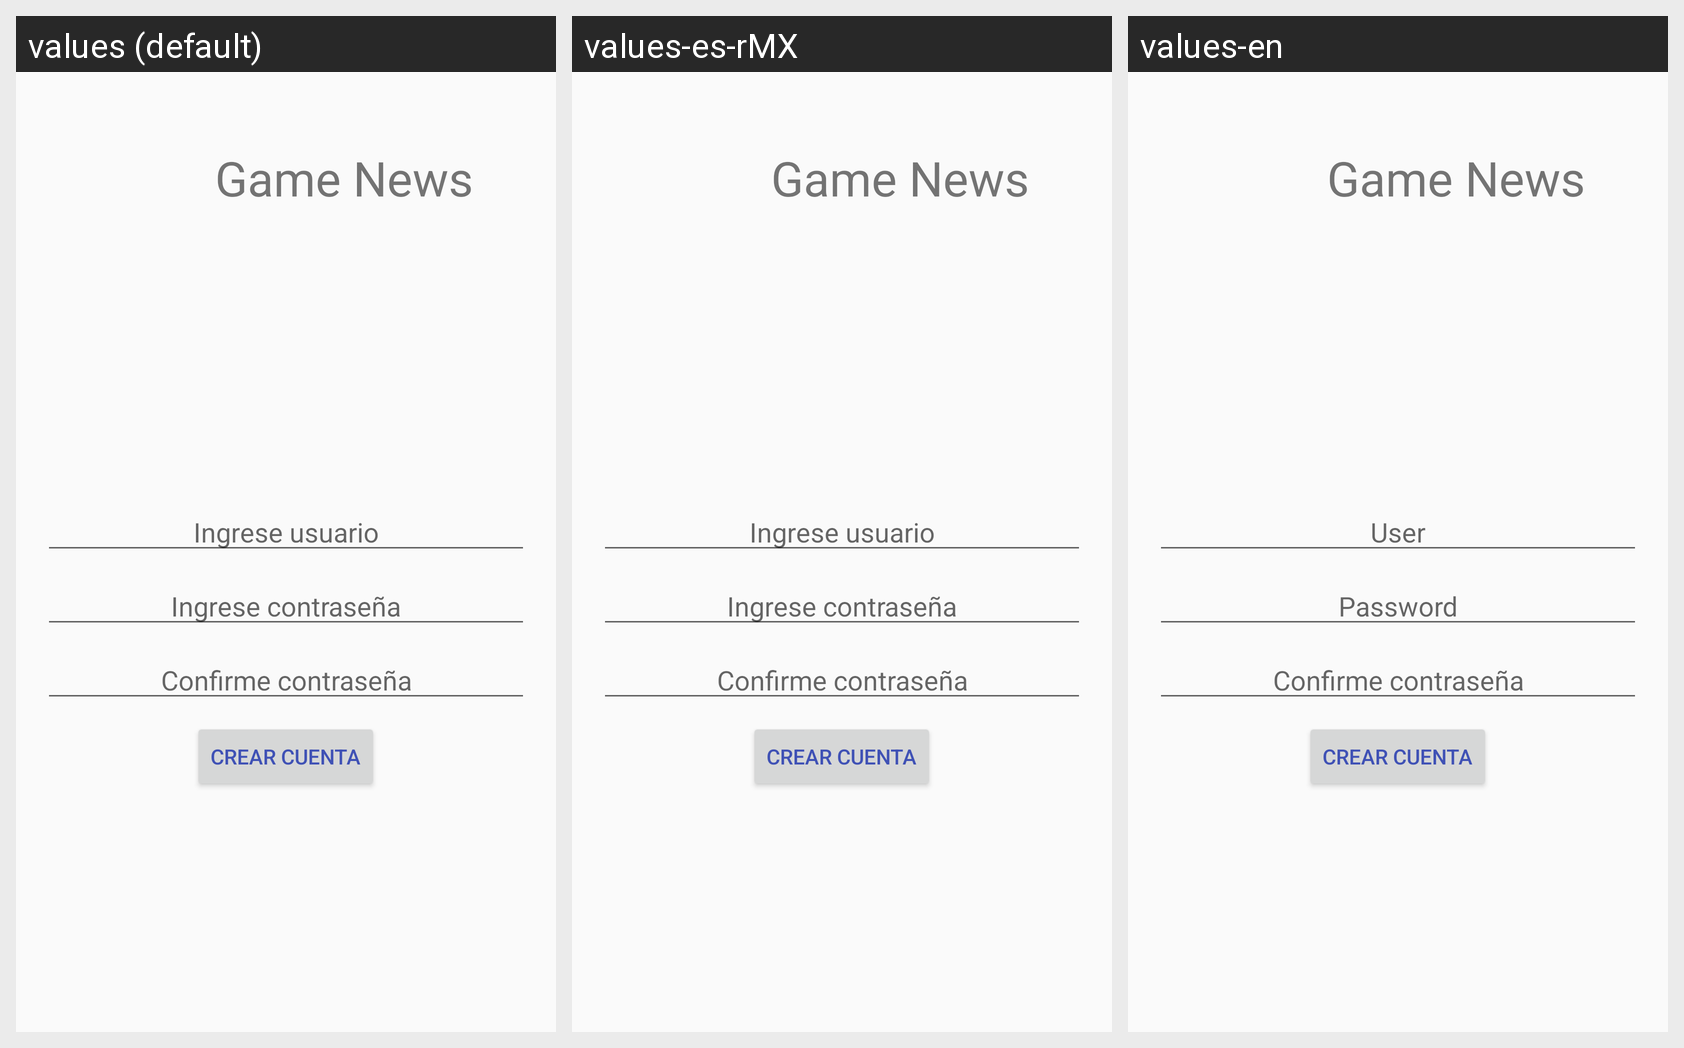

This grid shows one Android layout under several languages. Give, for every string resource on the screen, its name, the default text and each shown locale's text.
Android screen res/layout/activity_register.xml rendered under 3 locales, left to right: values (default), values-es-rMX, values-en. Device: Nexus 5 (rendered at 1080×1920; each locale shown at half size, 540×960, under a caption strip naming it); theme Theme.AppCompat.Light.NoActionBar.
Strings drawn on this screen, with the default value and each locale's value (text and hints the layout hard-codes, and strings that could not be matched under every locale, appear in the picture but are not listed):

app_name
  values: Game News
  values-es-rMX: Game News
  values-en: Game News

insert_user_name
  values: Ingrese usuario
  values-es-rMX: Ingrese usuario
  values-en: User

insert_user_password
  values: Ingrese contraseña
  values-es-rMX: Ingrese contraseña
  values-en: Password

check_password
  values: Confirme contraseña
  values-es-rMX: Confirme contraseña
  values-en: Confirme contraseña  [not translated; the default value is used]

create_account
  values: Crear cuenta
  values-es-rMX: Crear cuenta  [not translated; the default value is used]
  values-en: Crear cuenta  [not translated; the default value is used]
